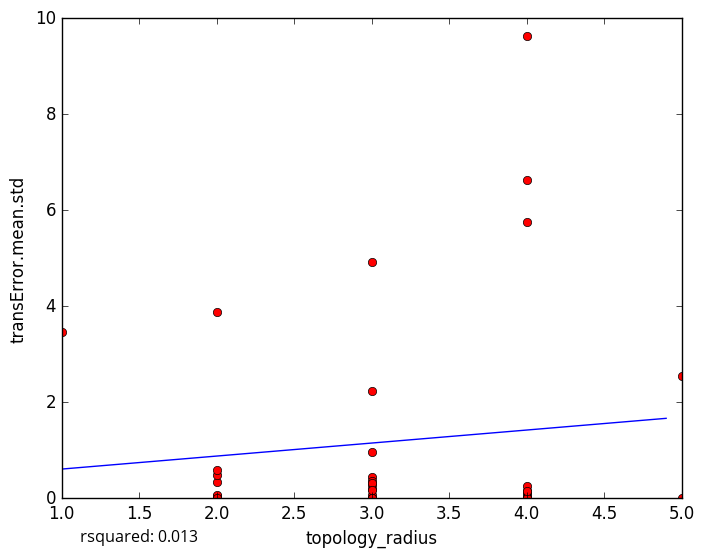

The file beside this chart, header and first rows:
topology_radius, transError.mean.std
4, 0.02687
4, 0.08188
2, 0.0387
3, 0.1959
2, 0.00292
3, 0.0
4, 0.1234
2, 0.06986
3, 4.923
4, 9.62
3, 0.0
4, 0.1565
4, 0.0
3, 0.2777
3, 0.4487
2, 0.3473
3, 0.3548
4, 0.0
3, 0.05849
3, 0.0
3, 0.3213
2, 0.4772
4, 0.2555
1, 3.456
3, 0.0
2, 3.877
2, 0.5967
3, 2.237
3, 0.1634
3, 0.9679
4, 0.0
5, 2.548
4, 6.634
2, 0.0
4, 5.745
5, 0.0
4, 0.1545
5-Fold RMSE:, 1.762, 1.068, 2.187, 1.807, 1.807
Average 5-Fold RMSE:, 2.173
5-Fold rsquared:, -2.997, -15.69, -0.1033, -0.3226, -0.3226
Average 5-Fold rsquared:, -3.826
